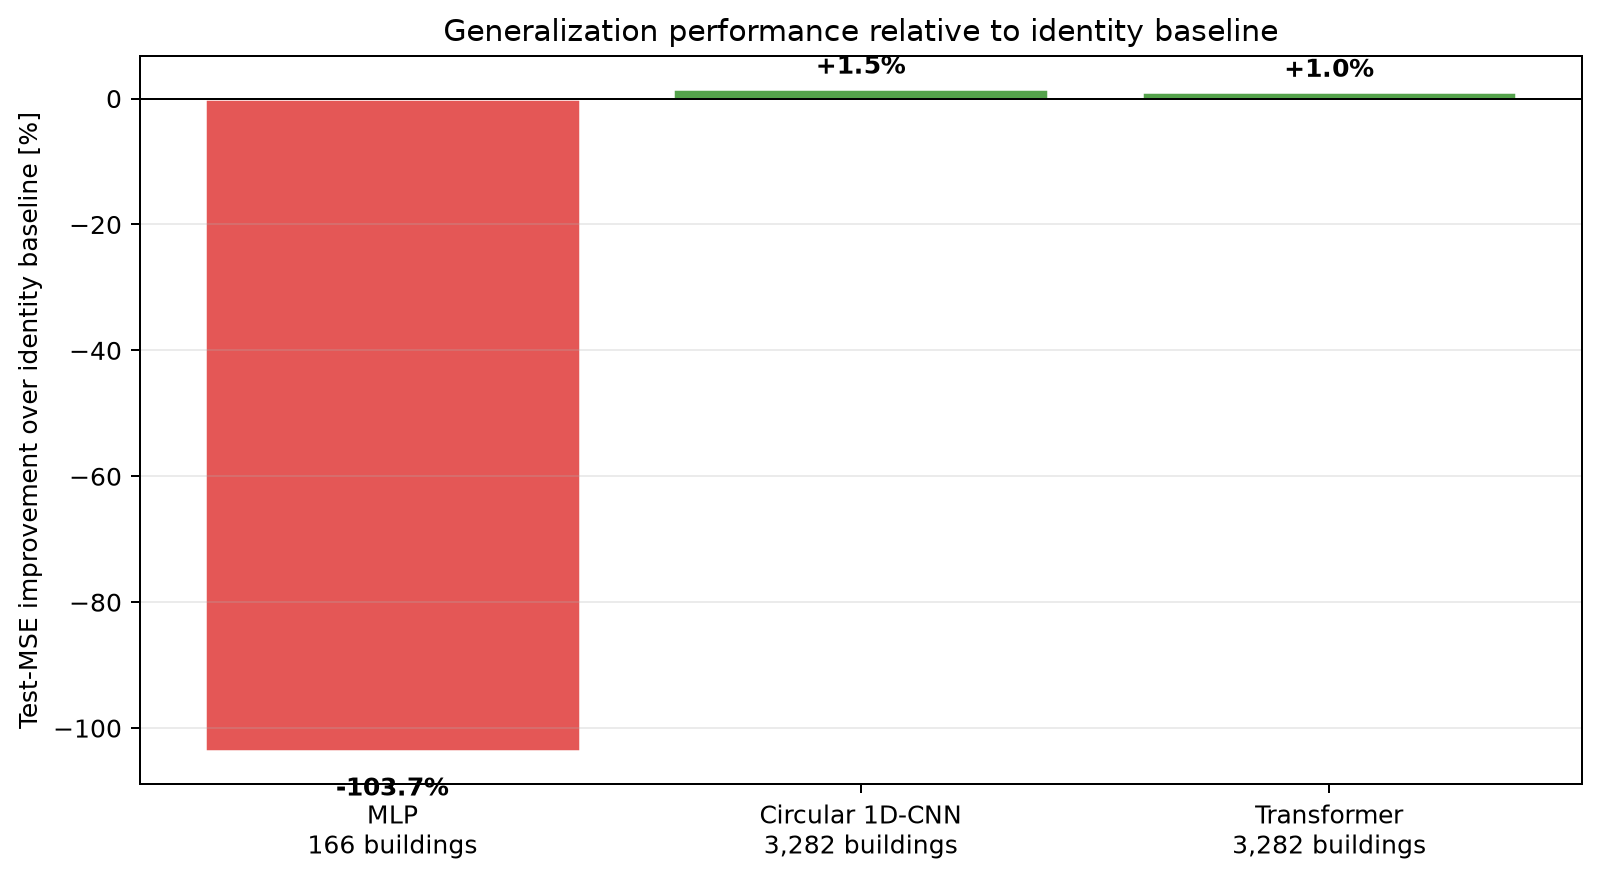

Values plotted in this chart, from the file beside it:
model, dataset, n_buildings, n_train, n_parameters, identity_test_mse, model_test_mse, improvement_percent, interpretation
Residual MLP, Single area (Charlottenburg), 166, 132, 33088, 0.001203, 0.002451, -103.7, Strong overfitting
Residual circular 1D-CNN, Eight Berlin areas, 3282, 2231, 1634, 0.007481, 0.007366, 1.5, Best test baseline
Residual Transformer, Eight Berlin areas, 3282, 2231, 69314, 0.007481, 0.007403, 1.0, Small gain; no CNN advantage
